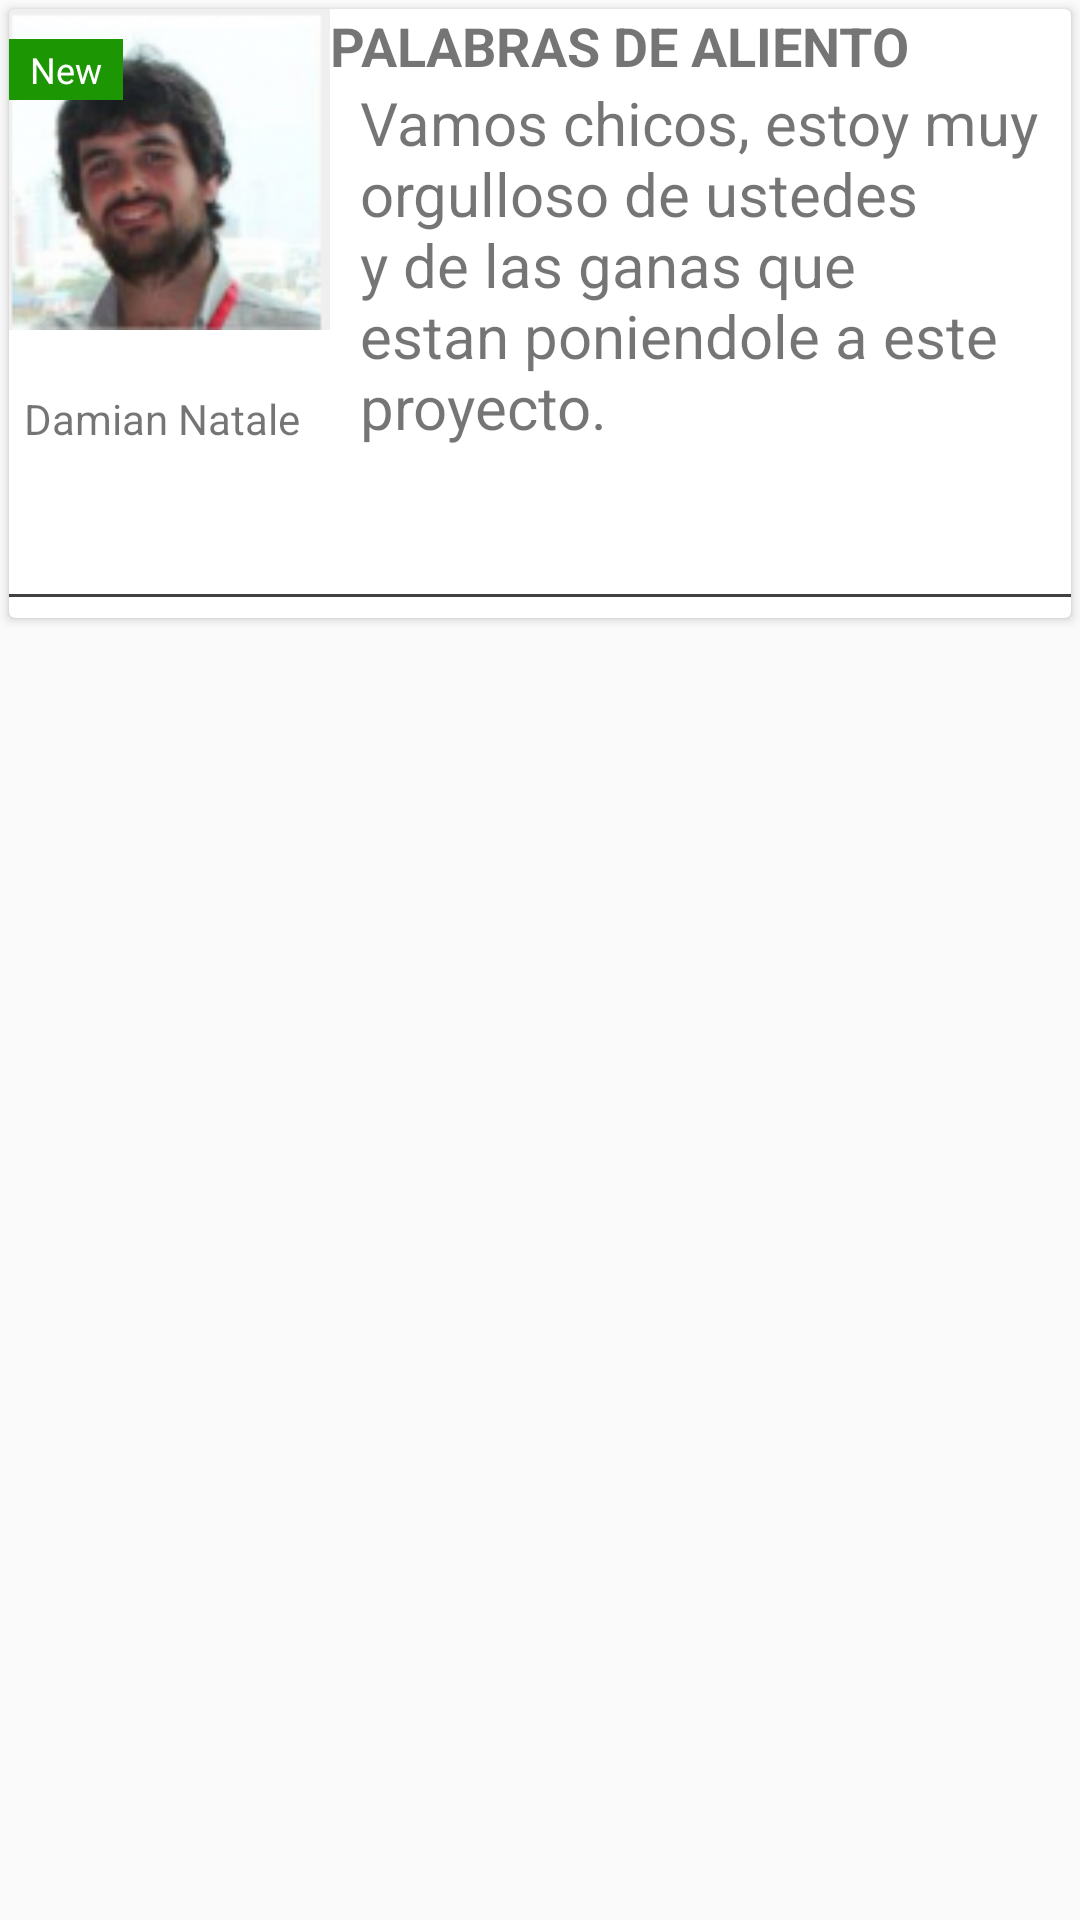

Layout XML and referenced resources for this Android screen:
<!-- AndroidManifest.xml: application theme AppTheme -->
<!-- res/layout/layout_noticias.xml -->
<?xml version="1.0" encoding="utf-8"?>
<LinearLayout
    xmlns:android="http://schemas.android.com/apk/res/android"
    android:orientation="vertical"
    android:layout_width="match_parent"
    android:layout_height="wrap_content">

    <androidx.cardview.widget.CardView
        android:layout_margin="3dp"
        android:layout_width="match_parent"
        android:layout_height="wrap_content">

        <LinearLayout
            android:orientation="vertical"
            android:layout_width="match_parent"
            android:layout_height="wrap_content">


            <RelativeLayout
                android:layout_width="match_parent"
                android:layout_height="195dp">

                <ImageView
                    android:id="@+id/imageViewFotoUsuario"
                    android:layout_width="107dp"
                    android:layout_height="107dp"
                    android:background="@drawable/damian_natale"
                    android:scaleType="matrix" />

                <TextView
                    android:id="@+id/textViewIsNew"
                    android:layout_width="wrap_content"
                    android:layout_height="wrap_content"
                    android:layout_marginTop="10dp"
                    android:width="38dp"
                    android:background="#1C9603"
                    android:padding="2dp"
                    android:text="New"
                    android:textAlignment="center"
                    android:textColor="#ffffff"
                    android:textSize="12sp" />
                <TextView
                    android:id="@+id/textViewTituloNoticia"
                    android:layout_width="match_parent"
                    android:layout_height="wrap_content"
                    android:layout_toEndOf="@+id/imageViewFotoUsuario"
                    android:text="Palabras de aliento"
                    android:textSize="18dp"
                    android:textAllCaps="true"
                    android:textStyle="bold"
                    />

                <TextView
                    android:id="@+id/textViewNoticia"
                    android:layout_width="298dp"
                    android:layout_height="match_parent"
                    android:layout_marginStart="0dp"
                    android:layout_below="@id/textViewTituloNoticia"
                    android:layout_toRightOf="@+id/imageViewFotoUsuario"
                    android:paddingLeft="10dp"
                    android:paddingRight="10dp"
                    android:textSize="20dp"
                    android:text="Vamos chicos, estoy muy orgulloso de ustedes y de las ganas que estan poniendole a este proyecto."/>

                <TextView
                    android:layout_width="107dp"
                    android:layout_height="132dp"
                    android:layout_below="@+id/imageViewFotoUsuario"
                    android:layout_marginTop="0dp"
                    android:paddingTop="20dp"
                    android:paddingLeft="5dp"
                    android:paddingRight="5dp"
                    android:text="Damian Natale"/>

            </RelativeLayout>

            <TextView
                android:id="@+id/textViewUsuarioNoticia"
                android:background="#414141"
                android:layout_marginBottom="7dp"
                android:layout_width="match_parent"
                android:layout_height="1dp"

                />

        </LinearLayout>
    </androidx.cardview.widget.CardView>

</LinearLayout>
<!-- resources referenced by this layout -->
<resources>
  <!-- drawable damian_natale: png bitmap (drawable-v24, 24148 bytes) -->
  <style name="AppTheme" parent="Theme.AppCompat.Light.NoActionBar">
          
          <item name="colorPrimary">@color/colorPrimary</item>
          <item name="colorPrimaryDark">@color/colorPrimaryDark</item>
          <item name="colorAccent">@color/colorAccent</item>
      </style>
  <color name="colorPrimary">#85BC26</color>
  <color name="colorPrimaryDark">#00574B</color>
  <color name="colorAccent">#85BC26</color>
</resources>
